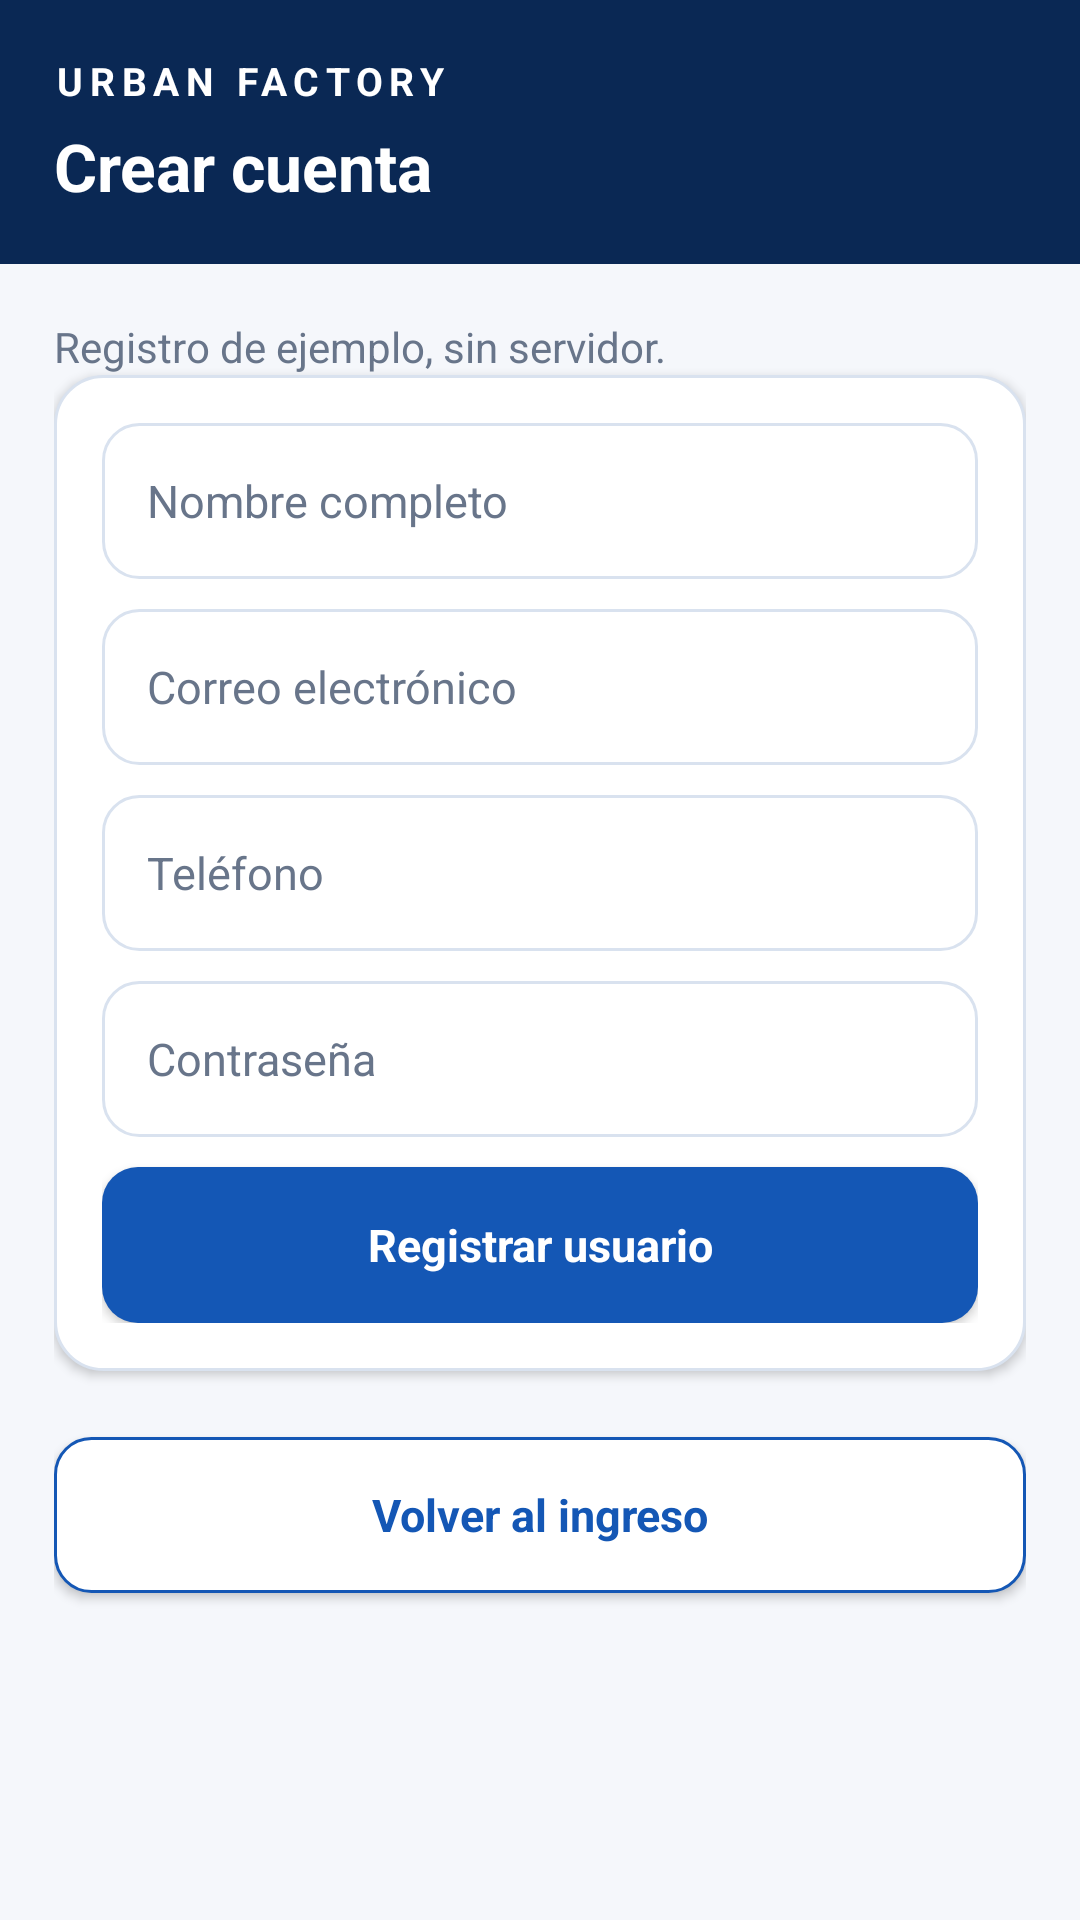

Here is an Android app screen rendered from its layout file. Give the layout XML and the strings, colors and styles it references.
<!-- AndroidManifest.xml: application theme TemaUf -->
<!-- res/layout/registro_uf.xml -->
<?xml version="1.0" encoding="utf-8"?>
<LinearLayout
    xmlns:android="http://schemas.android.com/apk/res/android"
    android:layout_width="match_parent"
    android:layout_height="match_parent"
    android:orientation="vertical"
    android:background="@color/fondo_uf">

 <LinearLayout
     android:layout_width="match_parent"
     android:layout_height="wrap_content"
     android:orientation="vertical"
     android:background="@color/azul_osc_uf"
     android:padding="18dp">

  <TextView
      android:layout_width="match_parent"
      android:layout_height="wrap_content"
      android:text="@string/marca_uf"
      android:textColor="@color/blanco_uf"
      android:textSize="13sp"
      android:textStyle="bold"
      android:letterSpacing="0.17" />

  <TextView
      android:layout_width="match_parent"
      android:layout_height="wrap_content"
      android:layout_marginTop="5dp"
      android:text="@string/crear_cuenta_uf"
      android:textColor="@color/blanco_uf"
      android:textSize="22sp"
      android:textStyle="bold" />

 </LinearLayout>

 <ScrollView
     android:layout_width="match_parent"
     android:layout_height="0dp"
     android:layout_weight="1"
     android:fillViewport="true">

  <LinearLayout
      android:layout_width="match_parent"
      android:layout_height="wrap_content"
      android:orientation="vertical"
      android:padding="18dp">

   <TextView
       android:layout_width="match_parent"
       android:layout_height="wrap_content"
       android:layout_marginTop="0dp"
       android:text="@string/registro_ejemplo_uf"
       android:textSize="14sp"
       android:textColor="@color/gris_uf"
       android:lineSpacingExtra="3dp" />

   <LinearLayout
       style="@style/TarjUf"
       android:orientation="vertical">

    <EditText
        android:id="@+id/edt_nom"
        style="@style/CampoUf"
        android:layout_marginTop="0dp"
        android:hint="@string/nombre_completo_uf"
        android:inputType="textPersonName"
        android:autofillHints="name" />

    <EditText
        android:id="@+id/edt_cor"
        style="@style/CampoUf"
        android:layout_marginTop="10dp"
        android:hint="@string/correo_uf"
        android:inputType="textEmailAddress"
        android:autofillHints="emailAddress" />

    <EditText
        android:id="@+id/edt_tel"
        style="@style/CampoUf"
        android:layout_marginTop="10dp"
        android:hint="@string/telefono_uf"
        android:inputType="phone"
        android:autofillHints="phone" />

    <EditText
        android:id="@+id/edt_cla"
        style="@style/CampoUf"
        android:layout_marginTop="10dp"
        android:hint="@string/clave_uf"
        android:inputType="textPassword"
        android:autofillHints="newPassword" />

    <Button
        android:id="@+id/btn_gua"
        style="@style/BotonUf"
        android:layout_marginTop="10dp"
        android:text="@string/registrar_usuario_uf" />

   </LinearLayout>

   <Button
       android:id="@+id/btn_vol"
       style="@style/BotonBorUf"
       android:layout_marginTop="10dp"
       android:text="@string/volver_ingreso_uf" />

  </LinearLayout>

 </ScrollView>

</LinearLayout>
<!-- resources referenced by this layout -->
<resources>
  <color name="azul_osc_uf">#0A2854</color>
  <color name="blanco_uf">#FFFFFF</color>
  <color name="fondo_uf">#F5F7FB</color>
  <color name="gris_uf">#68758A</color>
  <string name="clave_uf">Contraseña</string>
  <string name="correo_uf">Correo electrónico</string>
  <string name="crear_cuenta_uf">Crear cuenta</string>
  <string name="marca_uf">URBAN FACTORY</string>
  <string name="nombre_completo_uf">Nombre completo</string>
  <string name="registrar_usuario_uf">Registrar usuario</string>
  <string name="registro_ejemplo_uf">Registro de ejemplo, sin servidor.</string>
  <string name="telefono_uf">Teléfono</string>
  <string name="volver_ingreso_uf">Volver al ingreso</string>
  <style name="BotonBorUf" parent="BotonUf">
      <item name="android:background">@drawable/boton_bor_uf</item><item name="android:textColor">@color/azul_uf</item>
    </style>
  <style name="BotonUf">
      <item name="android:layout_width">match_parent</item><item name="android:layout_height">52dp</item>
      <item name="android:background">@drawable/boton_uf</item><item name="android:textColor">@color/blanco_uf</item>
      <item name="android:textAllCaps">false</item><item name="android:textStyle">bold</item><item name="android:textSize">15sp</item>
    </style>
  <style name="CampoUf">
      <item name="android:layout_width">match_parent</item><item name="android:layout_height">52dp</item>
      <item name="android:background">@drawable/campo_uf</item>
      <item name="android:paddingStart">15dp</item><item name="android:paddingEnd">15dp</item>
      <item name="android:textSize">15sp</item><item name="android:singleLine">true</item>
      <item name="android:textColor">@color/texto_uf</item><item name="android:textColorHint">@color/gris_uf</item>
    </style>
  <style name="TarjUf">
      <item name="android:layout_width">match_parent</item><item name="android:layout_height">wrap_content</item>
      <item name="android:background">@drawable/tarjeta_uf</item><item name="android:padding">16dp</item>
      <item name="android:layout_marginBottom">12dp</item>
      <item name="android:elevation">2dp</item>
    </style>
  <style name="TemaUf" parent="android:style/Theme.Material.Light.NoActionBar">
      <item name="android:fontFamily">sans-serif</item>
      <item name="android:colorAccent">@color/azul_uf</item>
      <item name="android:statusBarColor">@color/azul_osc_uf</item>
      <item name="android:navigationBarColor">@color/azul_osc_uf</item>
      <item name="android:windowLightStatusBar">false</item>
      <item name="android:windowActionModeOverlay">true</item>
      <item name="android:windowBackground">@color/fondo_uf</item>
    </style>
  <!-- drawable boton_bor_uf (drawable) -->
  <?xml version="1.0" encoding="utf-8"?>
  <shape xmlns:android="http://schemas.android.com/apk/res/android" android:shape="rectangle">
   <solid android:color="@color/blanco_uf"/><corners android:radius="12dp"/><stroke android:width="1dp" android:color="@color/azul_uf"/>
  </shape>
  <color name="azul_uf">#1457B5</color>
  <!-- drawable boton_uf (drawable) -->
  <?xml version="1.0" encoding="utf-8"?>
  <shape xmlns:android="http://schemas.android.com/apk/res/android" android:shape="rectangle">
   <solid android:color="@color/azul_uf"/><corners android:radius="12dp"/>
  </shape>
  <!-- drawable campo_uf (drawable) -->
  <?xml version="1.0" encoding="utf-8"?>
  <shape xmlns:android="http://schemas.android.com/apk/res/android" android:shape="rectangle">
   <solid android:color="@color/blanco_uf"/><corners android:radius="12dp"/><stroke android:width="1dp" android:color="@color/borde_uf"/>
  </shape>
  <color name="texto_uf">#1D2B42</color>
  <!-- drawable tarjeta_uf (drawable) -->
  <?xml version="1.0" encoding="utf-8"?>
  <shape xmlns:android="http://schemas.android.com/apk/res/android" android:shape="rectangle">
   <solid android:color="@color/blanco_uf"/><corners android:radius="16dp"/><stroke android:width="1dp" android:color="@color/borde_uf"/>
  </shape>
  <color name="borde_uf">#D9E2EF</color>
</resources>
